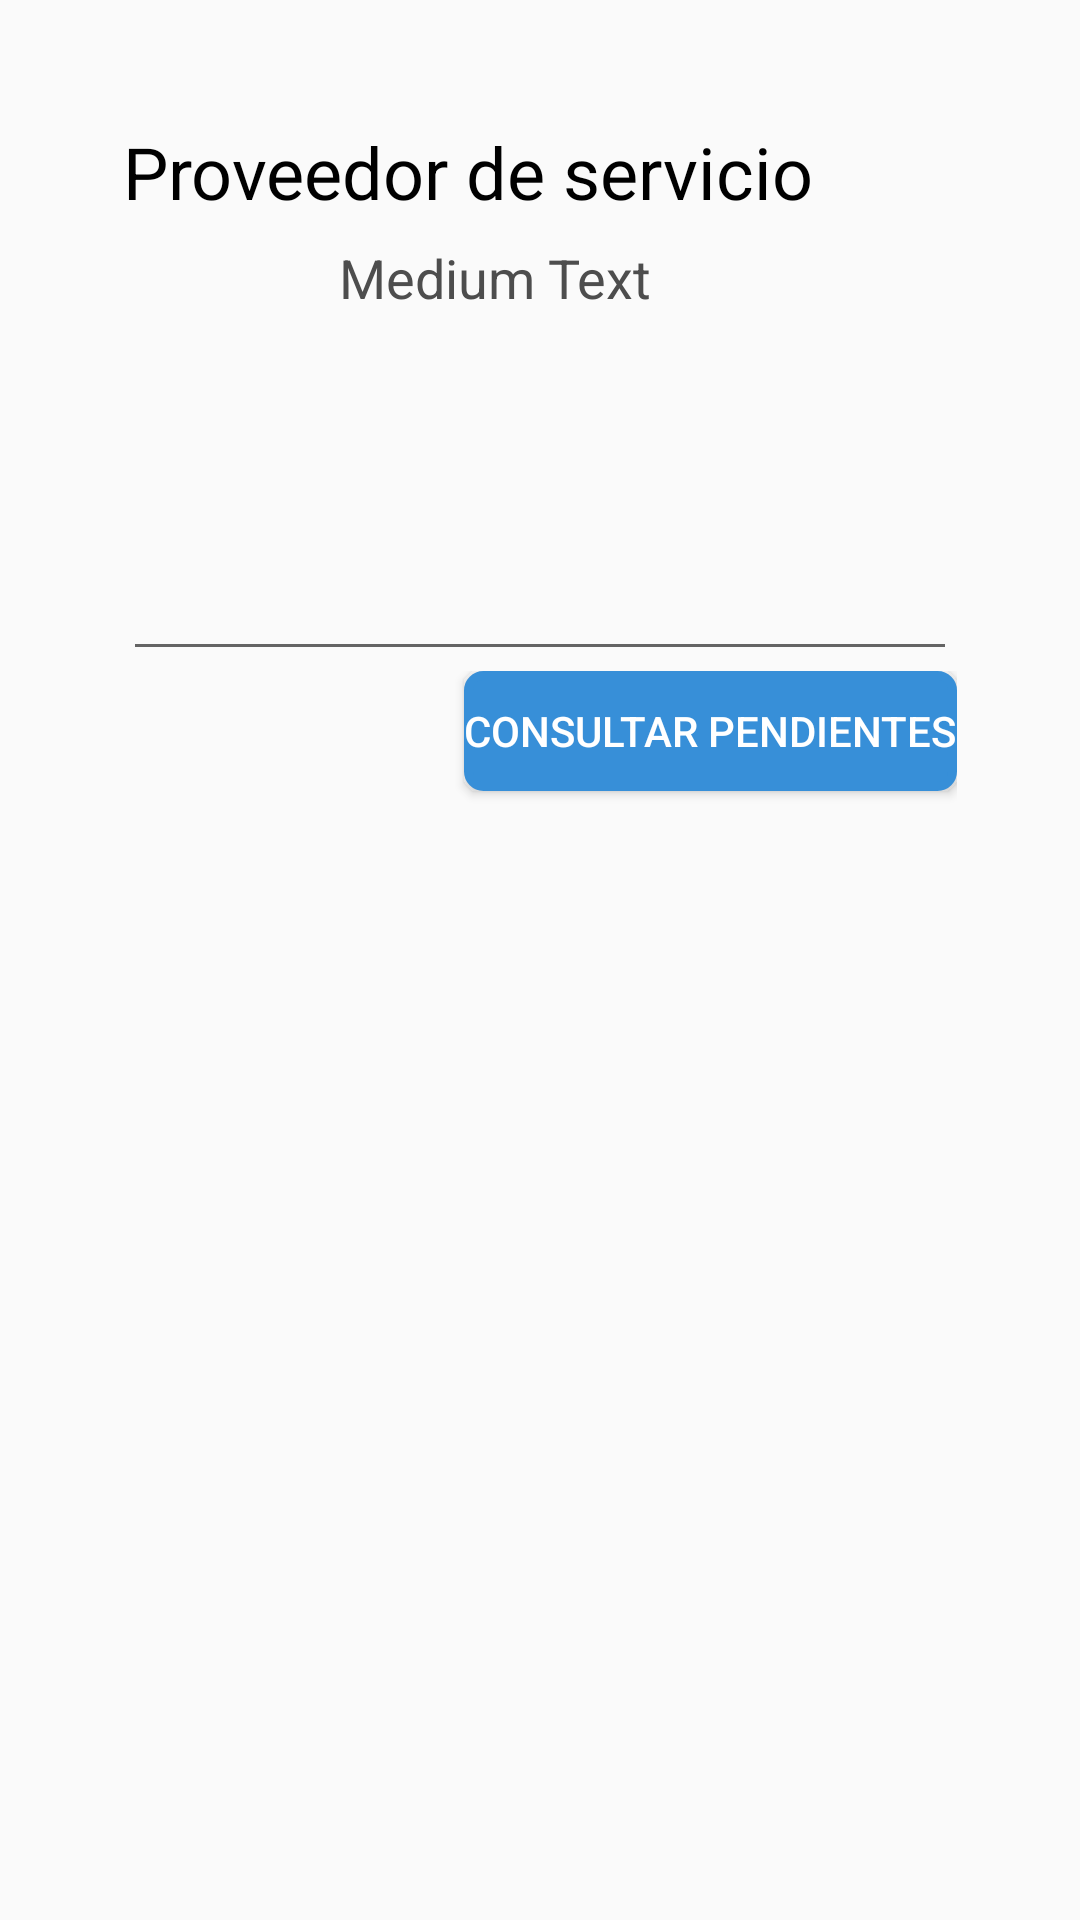

Here is an Android app screen rendered from its layout file. Give the layout XML and the strings, colors and styles it references.
<!-- AndroidManifest.xml: application theme AppTheme -->
<!-- res/layout/selected_provider_activity.xml -->
<?xml version="1.0" encoding="utf-8"?>
<androidx.constraintlayout.widget.ConstraintLayout xmlns:android="http://schemas.android.com/apk/res/android"
    xmlns:app="http://schemas.android.com/apk/res-auto"
    xmlns:tools="http://schemas.android.com/tools"
    android:id="@+id/textReceived"
    android:layout_width="match_parent"
    android:layout_height="wrap_content"
    android:gravity="center"
    android:padding="20dp">

    <LinearLayout
        android:layout_width="match_parent"
        android:layout_height="match_parent"
        android:layout_margin="@dimen/cardview_compat_inset_shadow"
        android:layout_marginStart="25dp"
        android:layout_marginLeft="25dp"
        android:layout_marginTop="10dp"
        android:layout_marginBottom="10dp"
        android:orientation="vertical"
        app:layout_constraintBottom_toBottomOf="parent"
        app:layout_constraintEnd_toEndOf="parent"
        app:layout_constraintStart_toStartOf="parent"
        app:layout_constraintTop_toTopOf="parent"
        tools:ignore="MissingConstraints">

        <FrameLayout
            android:layout_width="match_parent"
            android:layout_height="wrap_content"
            android:background="@drawable/shape_gray"
            android:padding="20dp">

            <LinearLayout
                android:layout_width="match_parent"
                android:layout_height="wrap_content"
                android:orientation="vertical">

                <TextView
                    android:layout_width="match_parent"
                    android:layout_height="wrap_content"
                    android:text="@string/proveedor_de_servicio"
                    android:textColor="@android:color/black"
                    android:textSize="24sp"
                    app:layout_constraintStart_toStartOf="parent" />

                <LinearLayout
                    android:layout_width="match_parent"
                    android:layout_height="50dp"
                    android:gravity="left"
                    android:orientation="horizontal">

                    <ImageView
                        android:id="@+id/selected_provider_image"
                        android:layout_width="60dp"
                        android:layout_height="60dp"
                        android:padding="5dp" />

                    <LinearLayout
                        android:layout_width="wrap_content"
                        android:layout_height="wrap_content"
                        android:orientation="vertical">

                        <TextView
                            android:id="@+id/providerName"
                            android:layout_width="wrap_content"
                            android:layout_height="wrap_content"
                            android:layout_marginLeft="10dp"
                            android:layout_marginTop="5dp"
                            android:padding="2dp"
                            android:text="Medium Text"
                            android:textAppearance="?android:attr/textAppearanceMedium"
                            android:textColor="#4d4d4d"
                            android:textSize="18sp"
                            android:textStyle="normal" />
                    </LinearLayout>
                </LinearLayout>
            </LinearLayout>

        </FrameLayout>

        <FrameLayout
            android:layout_width="match_parent"
            android:layout_height="wrap_content"
            android:padding="20dp">

            <LinearLayout
                android:layout_width="match_parent"
                android:layout_height="wrap_content"
                android:orientation="vertical">

                <TextView
                    android:id="@+id/tag_title"
                    android:layout_width="match_parent"
                    android:layout_height="wrap_content"
                    app:layout_constraintStart_toStartOf="parent" />

                <EditText
                    android:id="@+id/editTextServiceNumber"
                    android:layout_width="match_parent"
                    android:layout_height="wrap_content"
                    android:ems="10"
                    android:inputType="number"
                    app:layout_constraintStart_toStartOf="parent" />

                <TextView
                    android:id="@+id/textViewWarning"
                    android:layout_width="match_parent"
                    android:layout_height="wrap_content"
                    android:layout_marginBottom="10dp"
                    android:text="@string/ingrese_numero_consultar"
                    android:textColor="@color/red"
                    android:visibility="gone" />

                <LinearLayout
                    android:layout_width="match_parent"
                    android:layout_height="50dp"
                    android:gravity="right"
                    android:orientation="horizontal">

                    <Button
                        android:id="@+id/btnCheckPending"
                        style="@style/buttonPrimary"
                        android:layout_width="wrap_content"
                        android:layout_height="40dp"
                        android:gravity="center|clip_vertical"
                        android:text="@string/consultar_pendientes" />
                </LinearLayout>
            </LinearLayout>

        </FrameLayout>

    </LinearLayout>
</androidx.constraintlayout.widget.ConstraintLayout>
<!-- resources referenced by this layout -->
<resources>
  <color name="red">#ff0000</color>
  <string name="consultar_pendientes">Consultar Pendientes</string>
  <string name="ingrese_numero_consultar">Por favor ingrese el número a consultar</string>
  <string name="proveedor_de_servicio">Proveedor de servicio</string>
  <style name="buttonPrimary">
          <item name="android:textColor">@android:color/white</item>
          <item name="android:background">@drawable/shape_primary</item>
      </style>
  <style name="AppTheme" parent="Theme.AppCompat.Light.DarkActionBar">
          
          <item name="colorPrimary">@color/colorPrimary</item>
          <item name="colorPrimaryDark">@color/colorPrimaryDark</item>
          <item name="colorAccent">@color/colorAccent</item>
          <item name="windowActionBar">false</item>
          <item name="windowNoTitle">true</item>
      </style>
  <!-- drawable shape_primary (drawable) -->
  <?xml version="1.0" encoding="utf-8"?>
  <shape xmlns:android="http://schemas.android.com/apk/res/android"
      android:shape="rectangle">
      <corners
          android:radius="5dp" />
      <solid android:color="@color/colorPrimaryDark"></solid>
      <stroke
          android:width="3dp"
          android:color="@color/colorPrimaryDark" />
  </shape>
  <color name="colorPrimary">#e1edf9</color>
  <color name="colorPrimaryDark">#378fd8</color>
  <color name="colorAccent">#3880ff</color>
</resources>
